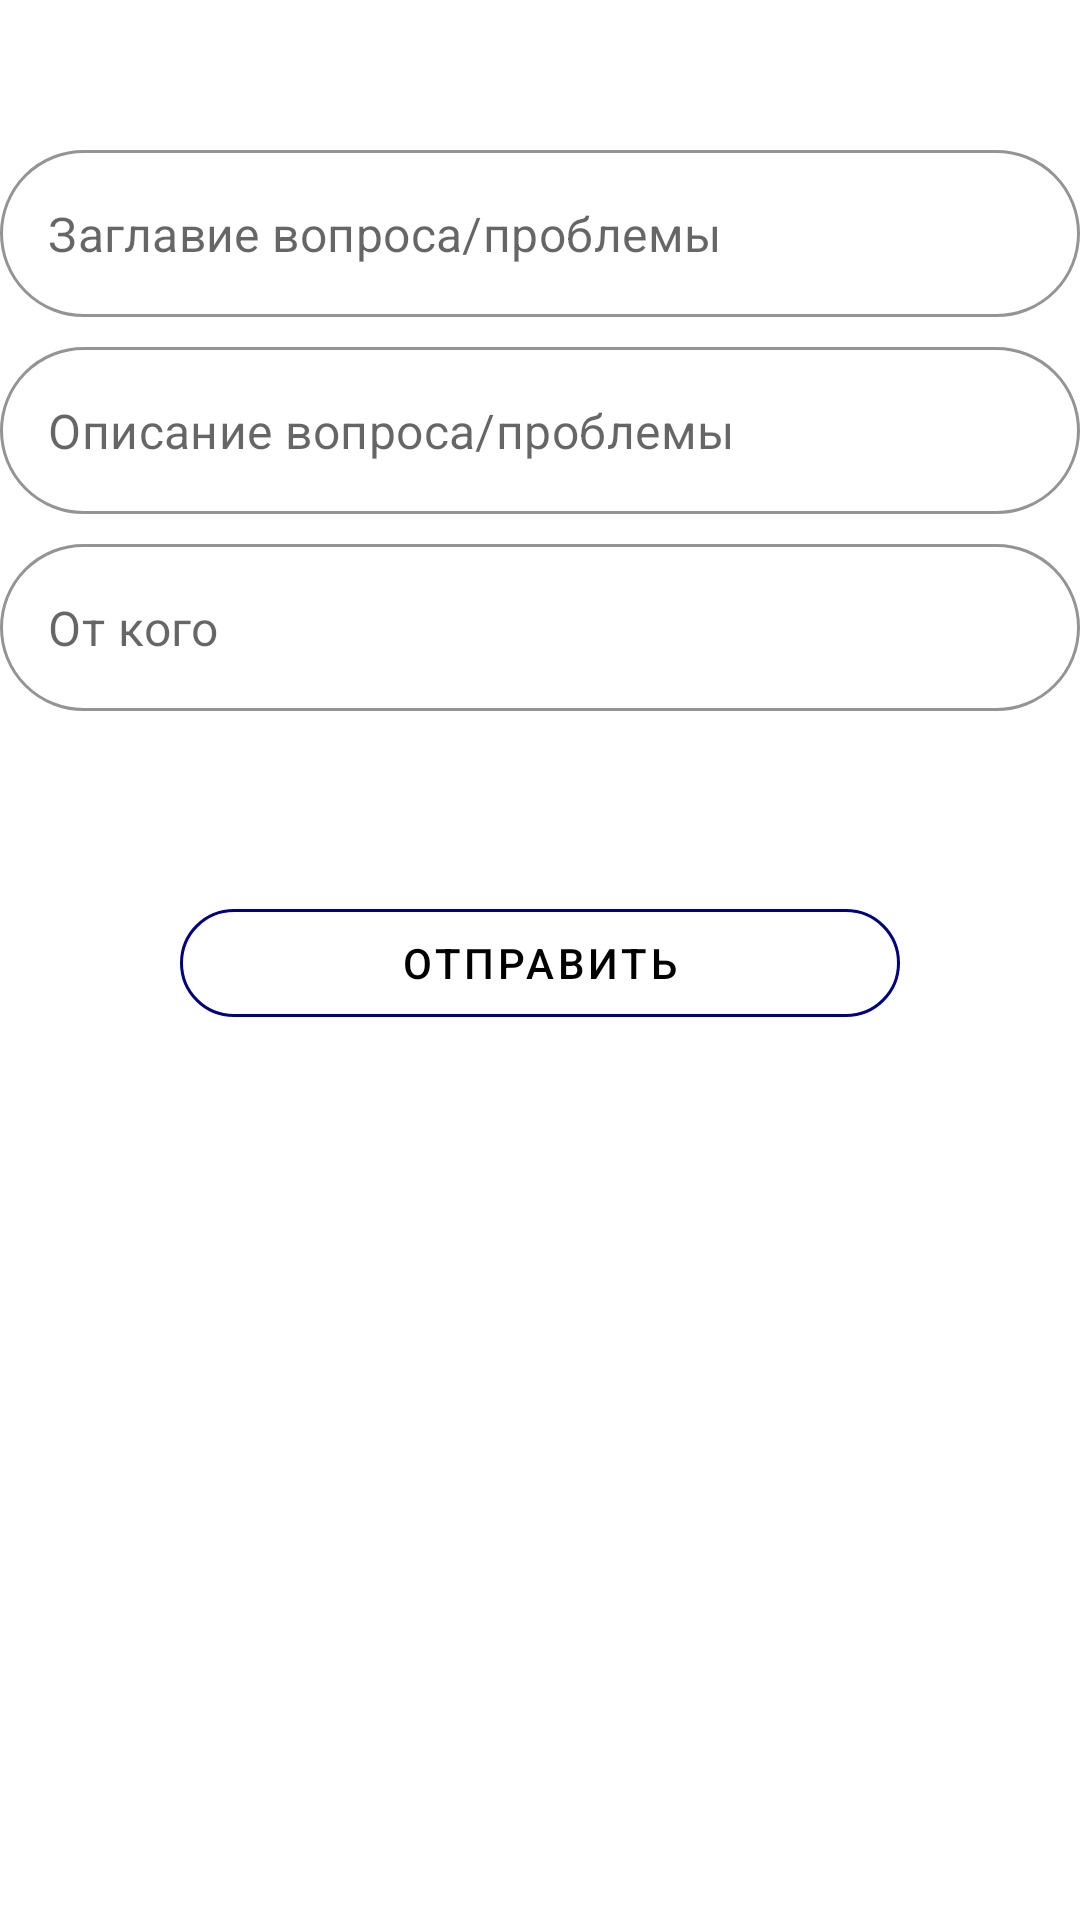

This screen was rendered from an Android layout file. Write that file and the resources it references.
<!-- AndroidManifest.xml: application theme AppTheme -->
<!-- res/layout/fragment_add_problem.xml -->
<?xml version="1.0" encoding="utf-8"?>
<LinearLayout xmlns:android="http://schemas.android.com/apk/res/android"
    xmlns:app="http://schemas.android.com/apk/res-auto"
    xmlns:tools="http://schemas.android.com/tools"
    android:layout_width="match_parent"
    android:layout_height="match_parent"
    android:layout_margin="20dp"
    android:orientation="vertical"
    tools:context=".presentation.fragments.home.help.addproblem.AddProblemFragment">

    <com.google.android.material.textfield.TextInputLayout
        android:id="@+id/inputLayout_add_problem_title"
        style="@style/Widget.MaterialComponents.TextInputLayout.OutlinedBox"
        android:layout_width="match_parent"
        android:layout_height="wrap_content"
        android:layout_marginTop="50dp"
        app:boxCornerRadiusBottomEnd="50dp"
        app:boxCornerRadiusBottomStart="50dp"
        app:boxCornerRadiusTopEnd="50dp"
        app:boxCornerRadiusTopStart="50dp"
        app:boxStrokeColor="@color/Navy"
        app:boxStrokeErrorColor="@android:color/holo_red_light"
        app:errorIconDrawable="@null"
        app:hintEnabled="false">

        <EditText
            android:id="@+id/edit_add_problem_title"
            android:layout_width="match_parent"
            android:layout_height="wrap_content"
            android:autofillHints="@string/hint_title_question_or_problem"
            android:hint="@string/hint_title_question_or_problem"
            android:inputType="text" />


    </com.google.android.material.textfield.TextInputLayout>

    <com.google.android.material.textfield.TextInputLayout
        android:id="@+id/inputLayout_add_problem_description"
        style="@style/Widget.MaterialComponents.TextInputLayout.OutlinedBox"
        android:layout_width="match_parent"
        android:layout_height="wrap_content"
        android:layout_marginTop="10dp"
        app:boxCornerRadiusBottomEnd="50dp"
        app:boxCornerRadiusBottomStart="50dp"
        app:boxCornerRadiusTopEnd="50dp"
        app:boxCornerRadiusTopStart="50dp"
        app:boxStrokeColor="@color/Navy"
        app:boxStrokeErrorColor="@android:color/holo_red_light"
        app:errorIconDrawable="@null"
        app:hintEnabled="false">

        <EditText
            android:id="@+id/edit_add_problem_description"
            android:layout_width="match_parent"
            android:layout_height="wrap_content"
            android:autofillHints="@string/hint_description_question_or_problem"
            android:hint="@string/hint_description_question_or_problem"
            android:inputType="text" />


    </com.google.android.material.textfield.TextInputLayout>

    <com.google.android.material.textfield.TextInputLayout
        android:id="@+id/inputLayout_add_problem_from_whom"
        style="@style/Widget.MaterialComponents.TextInputLayout.OutlinedBox"
        android:layout_width="match_parent"
        android:layout_height="wrap_content"
        android:layout_marginTop="10dp"
        app:boxCornerRadiusBottomEnd="50dp"
        app:boxCornerRadiusBottomStart="50dp"
        app:boxCornerRadiusTopEnd="50dp"
        app:boxCornerRadiusTopStart="50dp"
        app:boxStrokeColor="@color/Navy"
        app:boxStrokeErrorColor="@android:color/holo_red_light"
        app:errorIconDrawable="@null"
        app:hintEnabled="false">

        <EditText
            android:id="@+id/edit_add_problem_from_whom"
            android:layout_width="match_parent"
            android:layout_height="wrap_content"
            android:autofillHints="@string/hint_from_whom"
            android:hint="@string/hint_from_whom"
            android:inputType="text" />


    </com.google.android.material.textfield.TextInputLayout>

    <com.google.android.material.button.MaterialButton
        android:id="@+id/materialbutton_send"
        style="@style/Widget.MaterialComponents.Button.OutlinedButton"
        android:layout_width="match_parent"
        android:layout_height="wrap_content"
        android:layout_margin="60dp"
        android:text="@string/text_send"
        android:textColor="@color/Black"
        app:cornerRadius="50dp"
        app:strokeColor="@color/Navy"
        app:strokeWidth="1dp" />


</LinearLayout>
<!-- resources referenced by this layout -->
<resources>
  <color name="Black">#000000</color>
  <color name="Navy">#000080</color>
  <string name="hint_description_question_or_problem">Описание вопроса/проблемы</string>
  <string name="hint_from_whom">От кого</string>
  <string name="hint_title_question_or_problem">Заглавие вопроса/проблемы</string>
  <string name="text_send">Отправить</string>
  <style name="AppTheme" parent="Theme.MaterialComponents.DayNight.NoActionBar.Bridge">
          <item name="colorPrimary">@color/colorPrimary</item>
          <item name="colorPrimaryDark">@color/colorPrimaryDark</item>
          <item name="colorAccent">@color/colorAccent</item>
          <item name="android:windowBackground">@drawable/splash_screen</item>
          <item name="android:statusBarColor">@color/White</item>
          <item name="android:windowLightStatusBar">true</item>
      </style>
  <color name="colorPrimary">#6200EE</color>
  <color name="colorPrimaryDark">#3700B3</color>
  <color name="colorAccent">#03DAC5</color>
  <!-- drawable splash_screen (drawable) -->
  <?xml version="1.0" encoding="utf-8"?>
  <layer-list xmlns:android="http://schemas.android.com/apk/res/android">
  
      <item
          android:bottom="0dp"
          android:drawable="@color/background_main"
          android:left="0dp"
          android:right="0dp"
          android:top="0dp" />
  
      <item
          android:width="200dp"
          android:height="200dp"
          android:drawable="@mipmap/ic_launcher_foreground"
          android:gravity="center" />
  
  
  </layer-list>
  <color name="White">#FFFFFF</color>
  <color name="background_main">@color/DarkGrey</color>
  <color name="DarkGrey">#121212</color>
</resources>
